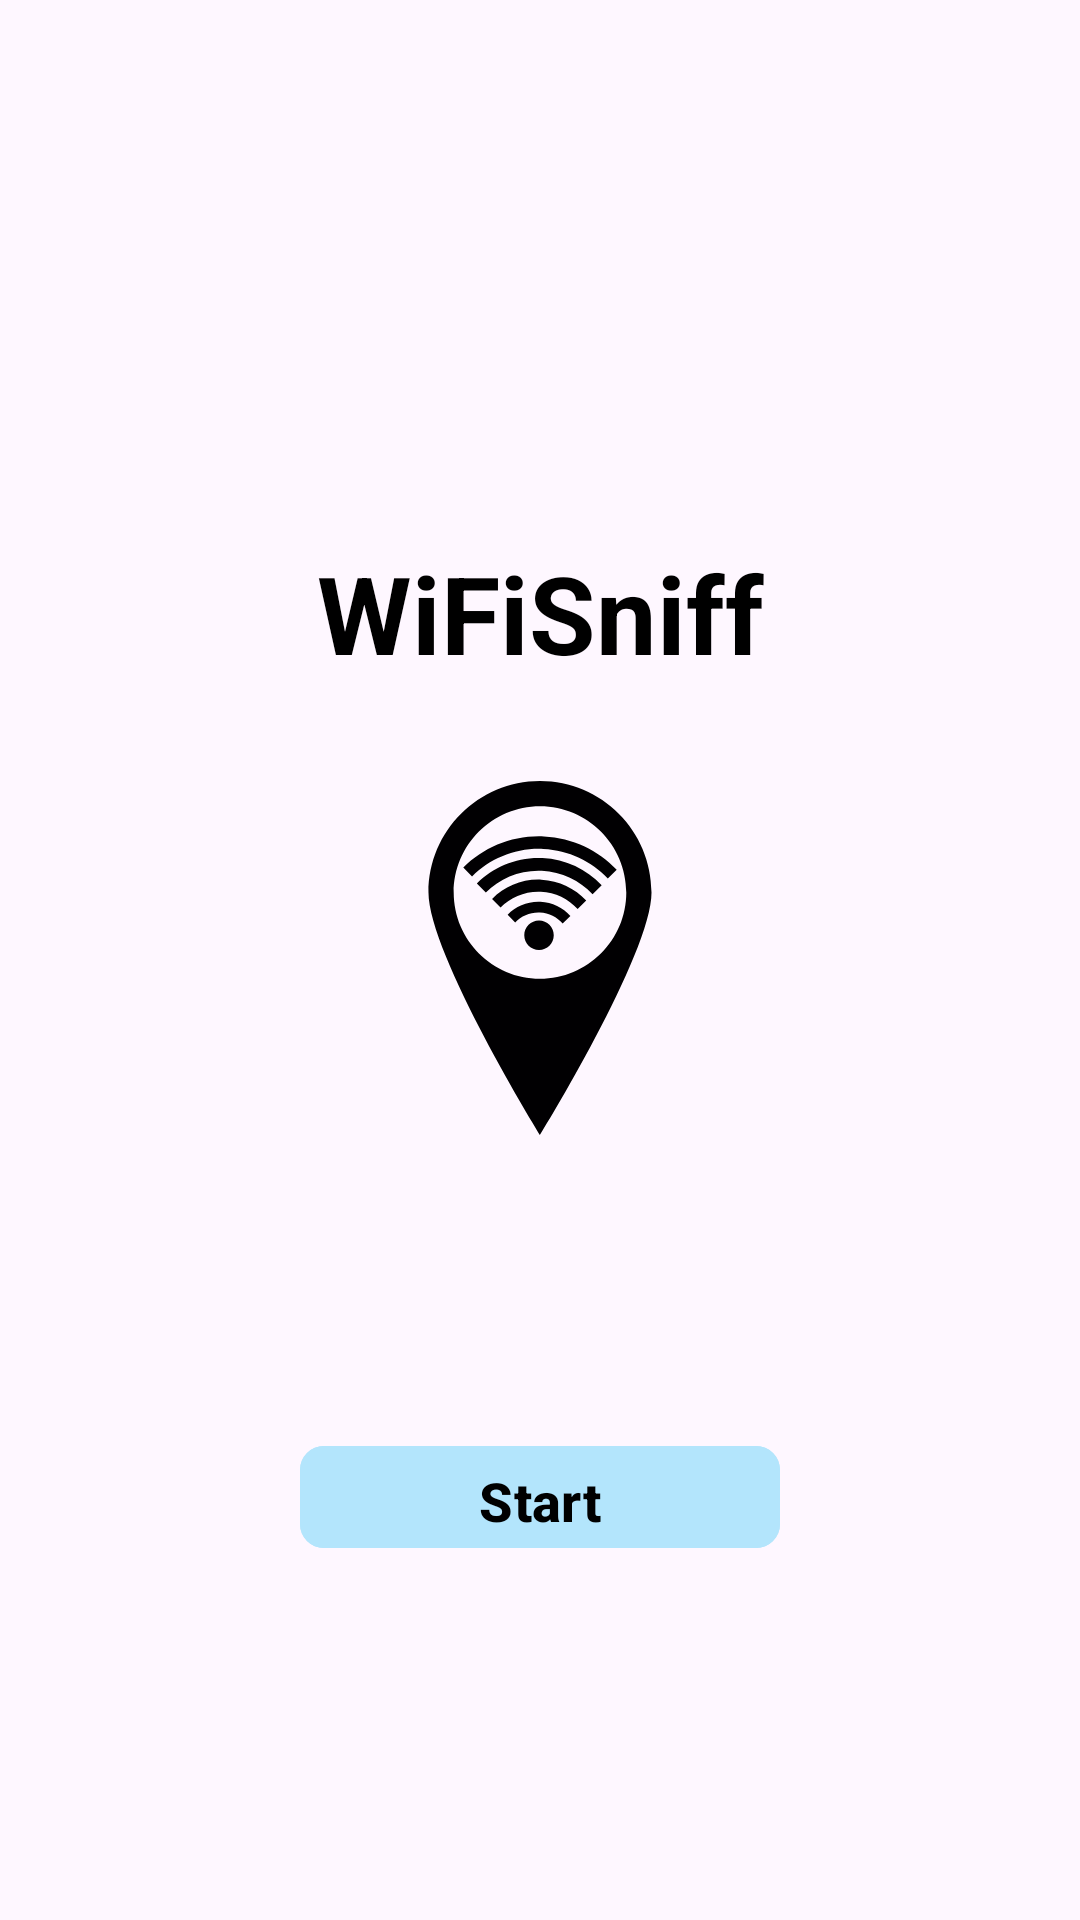

The Android layout XML behind this screen, and the referenced resources:
<!-- AndroidManifest.xml: application theme Theme.WiFiSniff -->
<!-- res/layout/activity_main.xml -->
<?xml version="1.0" encoding="utf-8"?>
<androidx.constraintlayout.widget.ConstraintLayout xmlns:android="http://schemas.android.com/apk/res/android"
    xmlns:app="http://schemas.android.com/apk/res-auto"
    xmlns:tools="http://schemas.android.com/tools"
    android:id="@+id/main"
    android:layout_width="match_parent"
    android:layout_height="match_parent"
    tools:context=".MainActivity">

    <com.google.android.material.textview.MaterialTextView
        android:id="@+id/appTitle"
        android:layout_width="wrap_content"
        android:layout_height="wrap_content"
        android:text="WiFiSniff"
        android:textColor="@color/black"
        android:textSize="36sp"
        android:textStyle="bold"
        android:layout_marginTop="180dp"
        app:layout_constraintTop_toTopOf="parent"
        app:layout_constraintStart_toStartOf="parent"
        app:layout_constraintEnd_toEndOf="parent"/>

    <androidx.appcompat.widget.AppCompatImageView
        android:id="@+id/appSubtitle"
        android:layout_width="150dp"
        android:layout_height="150dp"
        android:layout_marginTop="16dp"
        android:padding="16dp"
        android:scaleType="fitCenter"
        app:layout_constraintTop_toBottomOf="@id/appTitle"
        app:layout_constraintStart_toStartOf="parent"
        app:layout_constraintEnd_toEndOf="parent"
        app:srcCompat="@drawable/logo_icon"
        android:background="@drawable/background_gradient_logo" />

    <com.google.android.material.button.MaterialButton
        android:id="@+id/btnStart"
        android:layout_width="0dp"
        android:layout_height="42dp"
        android:layout_marginStart="100dp"
        android:layout_marginEnd="100dp"
        android:layout_marginBottom="120dp"
        android:text="Start Scanning"
        android:textSize="18sp"
        android:textStyle="bold"
        app:cornerRadius="8dp"
        app:layout_constraintBottom_toBottomOf="parent"
        app:layout_constraintStart_toStartOf="parent"
        app:layout_constraintEnd_toEndOf="parent"
        android:backgroundTint="@color/blue1"
        android:textColor="@color/black"/>



</androidx.constraintlayout.widget.ConstraintLayout>
<!-- resources referenced by this layout -->
<resources>
  <color name="black">#FF000000</color>
  <color name="blue1">#B3E5FC</color>
  <!-- drawable logo_icon (drawable) -->
  <?xml version="1.0" encoding="utf-8"?>
  <vector xmlns:android="http://schemas.android.com/apk/res/android"
      android:width="300dp"
      android:height="300dp"
      android:viewportWidth="620.269"
      android:viewportHeight="620.269">
  
      <path
          android:fillColor="#010002"
          android:pathData="M363.382,236.643l-13.502,13.229c-9.809-11.177-23.956-18.524-39.979-19.257 c-16.824-0.791-32.29,5.882-43.243,17.127l-13.229-13.424c14.597-14.772,35.046-23.595,57.37-22.54 C331.707,212.765,350.299,222.193,363.382,236.643z M226.199,206.571l14.821,15.085c17.977-18.075,43.165-28.929,70.57-27.64 c25.647,1.192,48.333,12.633,64.473,30.151l15.046-14.841c-19.726-21.162-47.356-34.997-78.542-36.482 C279.016,171.3,248.221,184.461,226.199,206.571z M308.425,244.537c-14.274,0-25.852,11.558-25.852,25.823 c0,14.284,11.578,25.862,25.852,25.862c14.255,0,25.813-11.578,25.813-25.862C334.247,256.096,322.689,244.537,308.425,244.537z M199.507,179.468l15.71,15.955c25.1-24.894,60.047-39.765,98.063-38.006c35.202,1.651,66.496,17.176,88.967,40.976 l15.974-15.681c-26.301-27.708-62.783-45.773-103.867-47.698C269.823,132.991,228.934,150.343,199.507,179.468z M505.538,195.413 c0,107.931-195.403,424.856-195.403,424.856S114.731,303.334,114.731,195.413C114.731,87.511,202.223,0,310.134,0 S505.538,87.511,505.538,195.413z M461.328,195.413c0-83.379-67.854-151.184-151.193-151.184 c-83.359,0-151.203,67.805-151.203,151.184c0,83.32,67.844,151.203,151.203,151.203 C393.464,346.616,461.328,278.733,461.328,195.413z M317.12,97.233c-54.752-2.56-105.205,18.632-141.404,54.43l15.339,15.574 c31.988-31.675,76.588-50.404,125.009-48.147c44.62,2.032,84.287,21.573,112.884,51.655l15.574-15.378 C412.184,121.57,367.397,99.578,317.12,97.233z" />
  </vector>
  <style name="Theme.WiFiSniff" parent="Base.Theme.WiFiSniff" />
  <style name="Base.Theme.WiFiSniff" parent="Theme.Material3.DayNight.NoActionBar">
          
          
      </style>
</resources>
